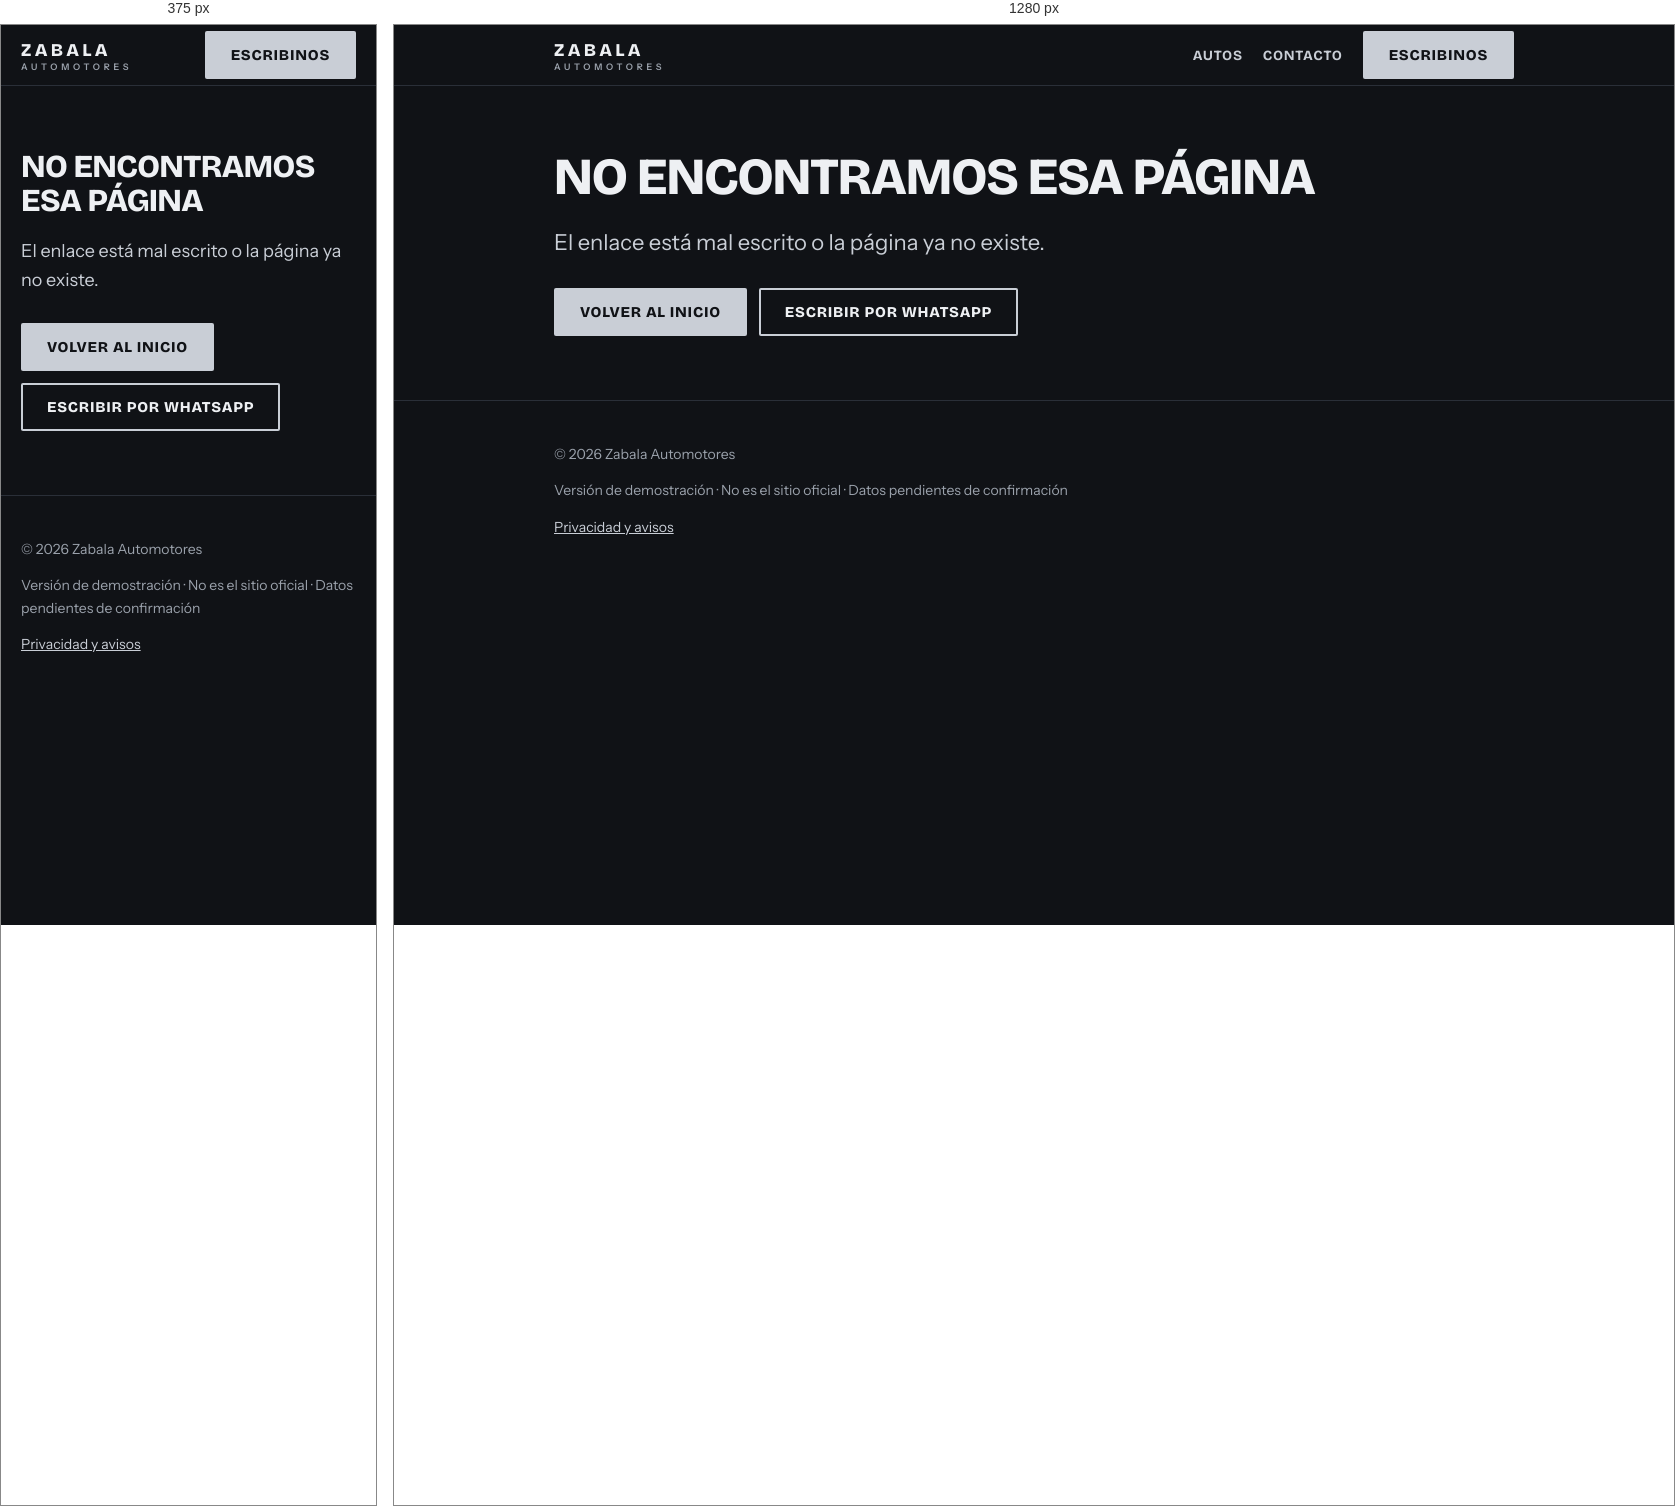
Rendered at 375 px and 1280 px, left to right.

<!-- file: 404.html -->
<!DOCTYPE html>
<html lang="es-AR">
<head>
<meta charset="utf-8">
<meta name="viewport" content="width=device-width, initial-scale=1">
<meta name="robots" content="noindex, nofollow">
<title>Página no encontrada · Zabala Automotores</title>
<meta name="description" content="Página no encontrada.">
<meta name="theme-color" content="#101216">
<link rel="preload" href="fonts/bricolage-grotesque-latin.woff2" as="font" type="font/woff2" crossorigin>
<link rel="preload" href="fonts/instrument-sans-latin.woff2" as="font" type="font/woff2" crossorigin>
<style>
@font-face{font-family:"Bricolage Grotesque";font-style:normal;font-weight:200 800;font-display:swap;src:url(fonts/bricolage-grotesque-latin.woff2) format("woff2")}
@font-face{font-family:"Instrument Sans";font-style:normal;font-weight:400 700;font-display:swap;src:url(fonts/instrument-sans-latin.woff2) format("woff2")}
:root{--bg:#101216;--bg2:#171a20;--ink:#eef0f3;--plata:#c9ced6;--mute:#9aa1ab;--line:#2a2f38;--h:"Bricolage Grotesque","Arial Narrow",system-ui,sans-serif;--b:"Instrument Sans",system-ui,sans-serif}
*{box-sizing:border-box}html{scroll-behavior:smooth;scroll-padding-top:72px}
body{margin:0;background:var(--bg);color:var(--ink);font:400 17px/1.6 var(--b);-webkit-font-smoothing:antialiased}
a{color:var(--plata)}:focus-visible{outline:3px solid var(--plata);outline-offset:3px}
.w{width:min(960px,100% - 40px);margin-inline:auto}
.skip{position:absolute;left:-999px}.skip:focus{left:12px;top:12px;background:#fff;color:#000;padding:8px 12px;z-index:9}
header{position:sticky;top:0;z-index:5;background:var(--bg);border-bottom:1px solid var(--line)}
header .w{display:flex;align-items:center;justify-content:space-between;gap:16px;min-height:60px}
.mark{font:800 18px var(--h);letter-spacing:.18em;text-transform:uppercase;color:var(--ink);text-decoration:none}.mark small{display:block;font:600 9px var(--b);letter-spacing:.42em;color:var(--mute)}
nav{display:flex;gap:20px;align-items:center}nav a{color:var(--plata);text-decoration:none;font:700 14px var(--h);letter-spacing:.05em;text-transform:uppercase}nav a:hover{color:#fff}
.btn{display:inline-flex;align-items:center;justify-content:center;min-height:48px;padding:0 26px;background:var(--plata);color:var(--bg);font:800 15px var(--h);letter-spacing:.05em;text-transform:uppercase;text-decoration:none;border-radius:2px}.btn:hover{background:#fff;color:#000}
.btn.s{background:transparent;color:var(--ink);box-shadow:inset 0 0 0 2px var(--plata)}.btn.s:hover{background:var(--plata);color:var(--bg)}
.row{display:flex;flex-wrap:wrap;gap:12px}
h1,h2{font-family:var(--h);font-weight:800;letter-spacing:-.02em;line-height:1.05;margin:0}
h1{font-size:clamp(40px,8vw,76px);text-transform:uppercase}h2{font-size:clamp(26px,4.5vw,38px);margin-bottom:12px}
.hero{padding:clamp(56px,12vw,120px) 0 clamp(48px,9vw,96px)}.lead{font-size:clamp(18px,2.4vw,22px);color:var(--plata);max-width:34em;margin:20px 0 28px}
section{padding:clamp(40px,7vw,72px) 0;border-top:1px solid var(--line)}section p{max-width:40em;color:var(--plata);margin:0 0 20px}
.note{background:var(--bg2);border:1px solid var(--line);border-left:4px solid var(--plata);padding:14px 16px;font-size:15px;color:var(--mute);max-width:40em}
ul{padding-left:22px;color:var(--plata)}li{margin-bottom:6px}
footer{border-top:1px solid var(--line);padding:28px 0 56px;font-size:14px;color:var(--mute)}footer a{color:var(--plata)}
.demo-note{margin-top:8px}
@media(max-width:560px){nav a.hide-s{display:none}}
@media(prefers-reduced-motion:reduce){html{scroll-behavior:auto}}
</style>
</head>
<body>
<header><div class="w"><a class="mark" href="./" aria-label="Zabala Automotores, inicio">Zabala<small>Automotores</small></a>
<nav aria-label="Principal"><a class="hide-s" href="./#autos">Autos</a><a class="hide-s" href="./#contacto">Contacto</a><a class="btn" href="https://wa.me/5493434732110?text=Hola%21%20Quiero%20consultar%20por%20los%20autos%20disponibles." target="_blank" rel="noopener noreferrer">Escribinos</a></nav></div></header>
<main class="w" style="padding:64px 0"><h1 style="font-size:clamp(32px,6vw,52px)">No encontramos esa página</h1>
<p class="lead">El enlace está mal escrito o la página ya no existe.</p>
<div class="row"><a class="btn" href="./">Volver al inicio</a><a class="btn s" href="https://wa.me/5493434732110?text=Hola%21%20Quiero%20consultar%20por%20los%20autos%20disponibles." target="_blank" rel="noopener noreferrer">Escribir por WhatsApp</a></div></main>
<footer><div class="w"><p>© 2026 Zabala Automotores</p><p class="demo-note" data-demo-note>Versión de demostración · No es el sitio oficial · Datos pendientes de confirmación</p><p><a href="privacidad.html">Privacidad y avisos</a></p></div></footer>
</body>
</html>